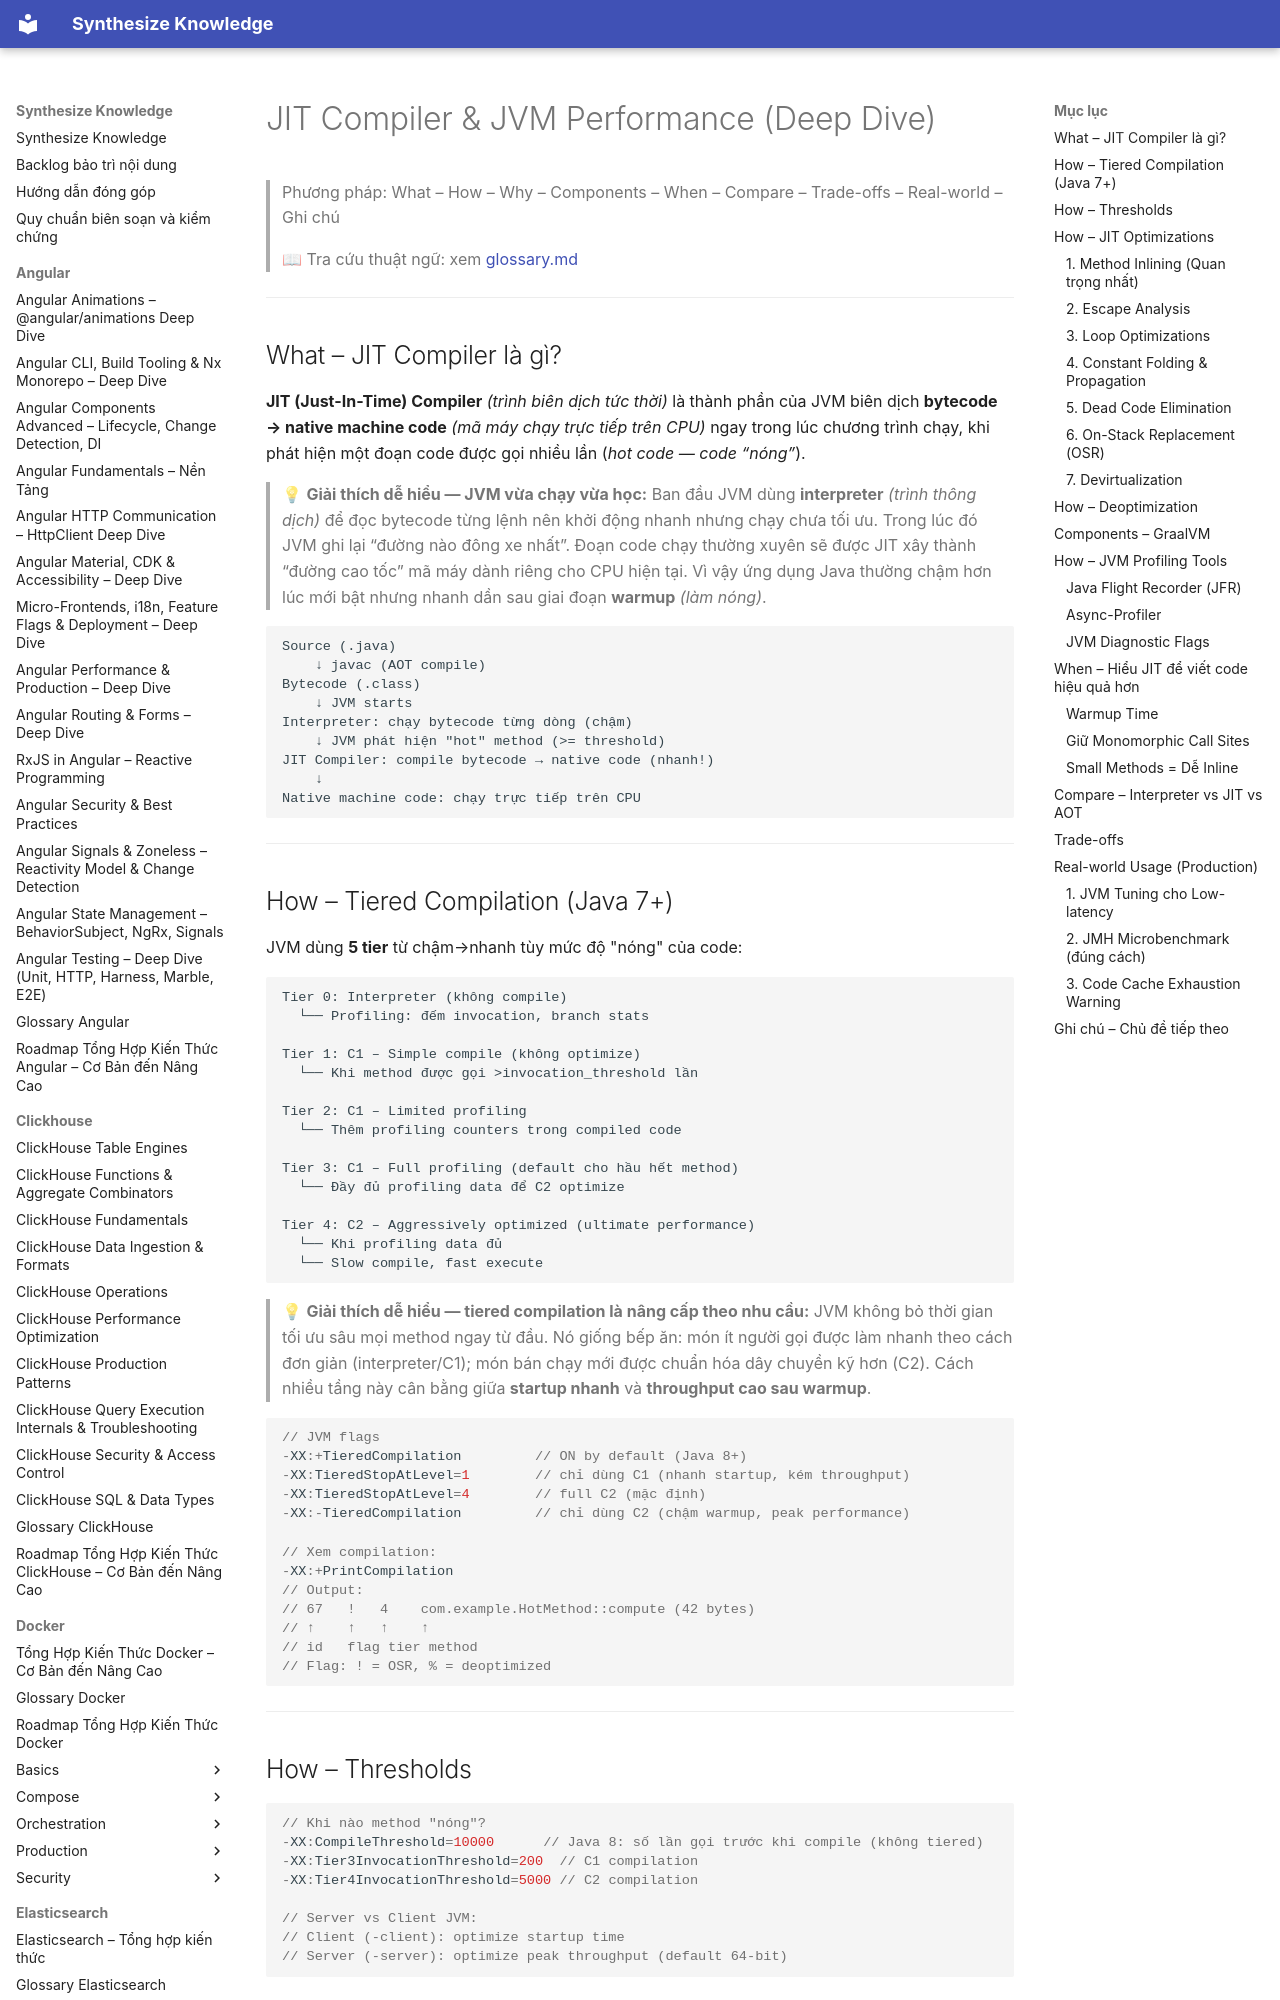

repository: hieutran2811/synthesize_knowledge · page: java/jvm/jit_compiler/index.html · generator: mkdocs

---
title: "JIT Compiler & JVM Performance (Deep Dive)"
topic: java
level: mixed
review_status: needs_review
content_updated: null
last_verified: null
version_scope: "unspecified"
source_count: 0
---
# JIT Compiler & JVM Performance (Deep Dive)

> Phương pháp: What – How – Why – Components – When – Compare – Trade-offs – Real-world – Ghi chú
>
> 📖 Tra cứu thuật ngữ: xem [glossary.md](../glossary.md)

---

## What – JIT Compiler là gì?

**JIT (Just-In-Time) Compiler** *(trình biên dịch tức thời)* là thành phần của JVM biên dịch **bytecode → native machine code** *(mã máy chạy trực tiếp trên CPU)* ngay trong lúc chương trình chạy, khi phát hiện một đoạn code được gọi nhiều lần (*hot code — code “nóng”*).

> 💡 **Giải thích dễ hiểu — JVM vừa chạy vừa học:**
> Ban đầu JVM dùng **interpreter** *(trình thông dịch)* để đọc bytecode từng lệnh nên khởi động nhanh nhưng chạy chưa tối ưu. Trong lúc đó JVM ghi lại “đường nào đông xe nhất”. Đoạn code chạy thường xuyên sẽ được JIT xây thành “đường cao tốc” mã máy dành riêng cho CPU hiện tại. Vì vậy ứng dụng Java thường chậm hơn lúc mới bật nhưng nhanh dần sau giai đoạn **warmup** *(làm nóng)*.

```
Source (.java)
    ↓ javac (AOT compile)
Bytecode (.class)
    ↓ JVM starts
Interpreter: chạy bytecode từng dòng (chậm)
    ↓ JVM phát hiện "hot" method (>= threshold)
JIT Compiler: compile bytecode → native code (nhanh!)
    ↓
Native machine code: chạy trực tiếp trên CPU
```

---
